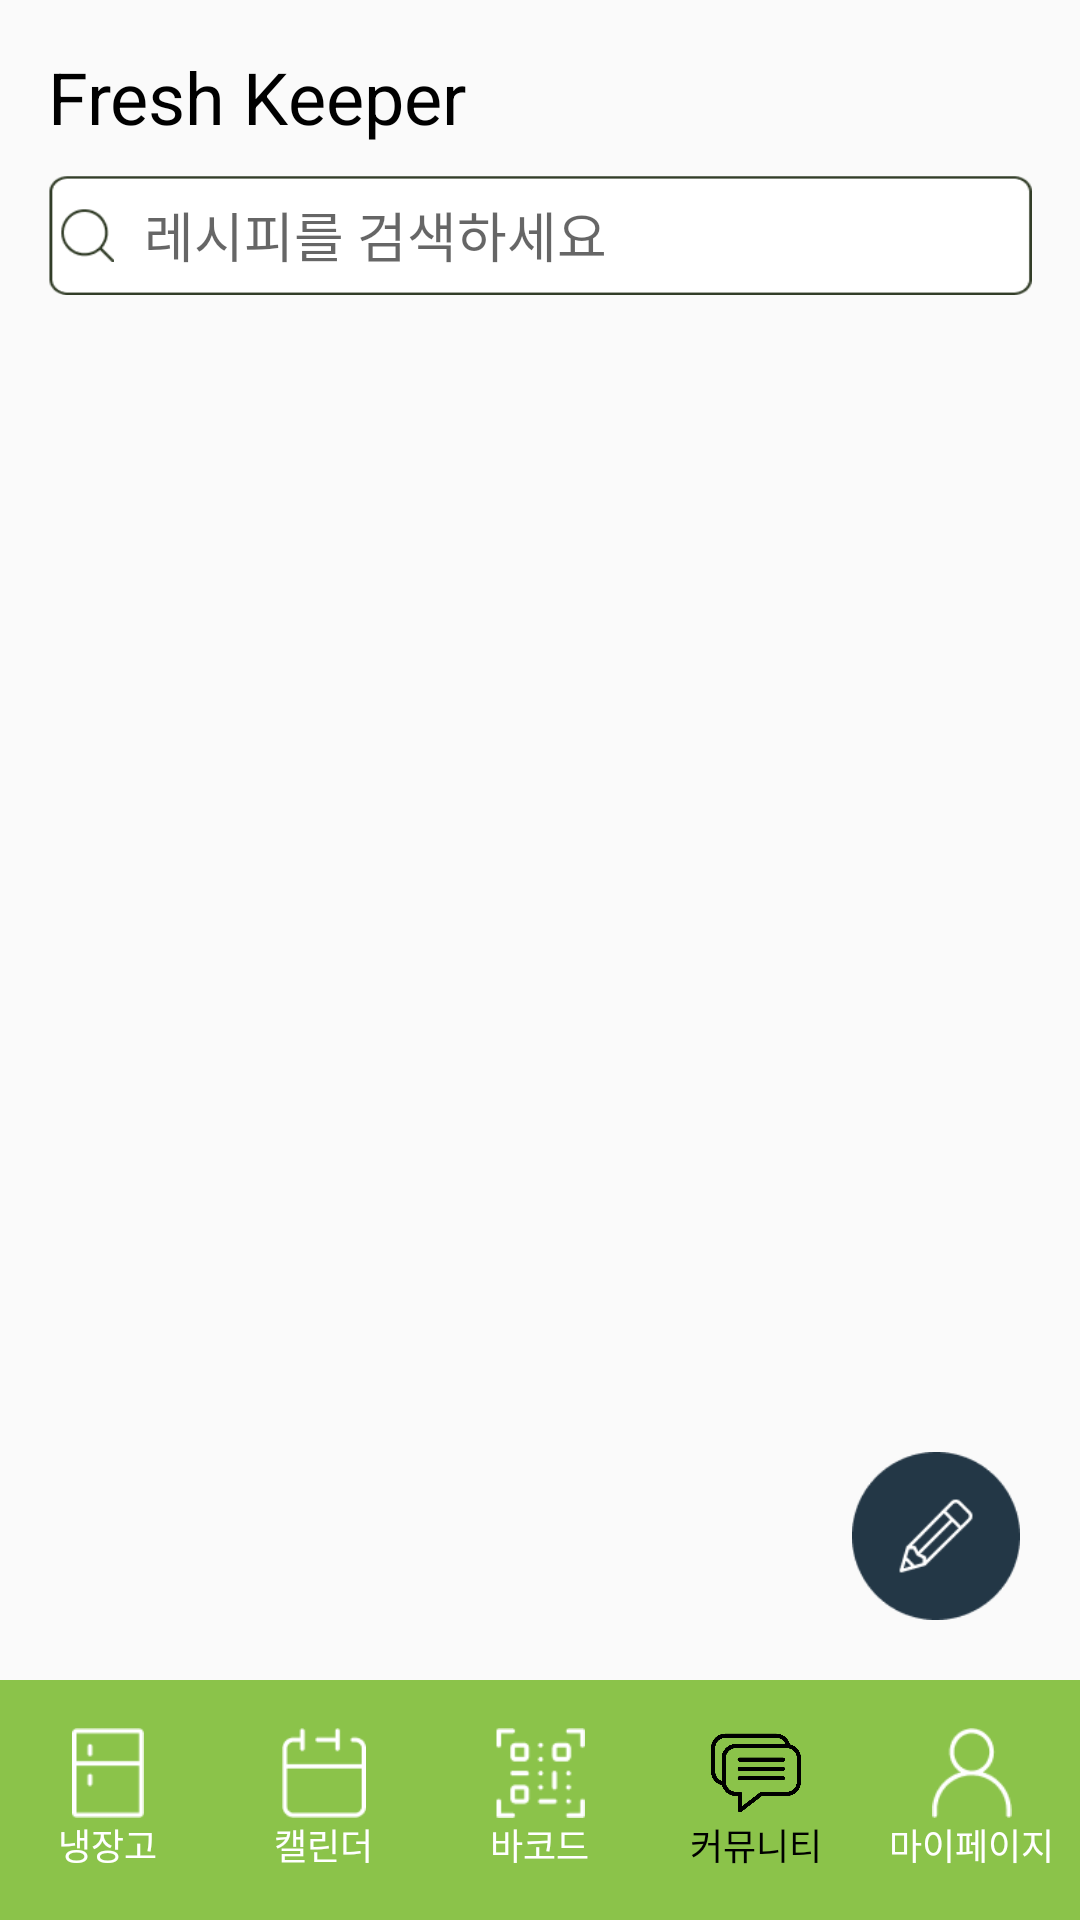

Layout XML and referenced resources for this Android screen:
<!-- AndroidManifest.xml: application theme AppTheme -->
<!-- res/layout/activity_community.xml -->
<?xml version="1.0" encoding="utf-8"?>
<FrameLayout xmlns:android="http://schemas.android.com/apk/res/android"
    xmlns:app="http://schemas.android.com/apk/res-auto"
    xmlns:tools="http://schemas.android.com/tools"
    android:layout_width="match_parent"
    android:layout_height="match_parent"
    tools:context=".CommunityActivity">

    <RelativeLayout
        android:layout_width="match_parent"
        android:layout_height="match_parent"
        android:paddingTop="16dp">

        
        <LinearLayout
            android:id="@+id/header"
            android:layout_width="match_parent"
            android:layout_height="wrap_content"
            android:orientation="horizontal"
            android:paddingStart="16dp"
            android:paddingEnd="16dp"
            android:gravity="center_vertical">

            <TextView
                android:id="@+id/title"
                android:layout_width="0dp"
                android:layout_height="wrap_content"
                android:layout_weight="1"
                android:text="Fresh Keeper"
                android:textColor="#000000"
                android:textSize="24sp"
                android:gravity="start" />
        </LinearLayout>

        
        <LinearLayout
            android:id="@+id/search_container"
            android:layout_width="match_parent"
            android:layout_height="40dp"
            android:orientation="horizontal"
            android:layout_below="@id/header"
            android:background="@drawable/fk_search"
            android:padding="4dp"
            android:gravity="center_vertical"
            android:layout_marginStart="16dp"
            android:layout_marginEnd="16dp"
            android:layout_marginTop="10dp"
            android:layout_marginBottom="8dp">

            <ImageView
                android:id="@+id/search_icon"
                android:layout_width="18dp"
                android:layout_height="18dp"
                android:src="@drawable/fk_searchicon"
                android:contentDescription="검색 아이콘"
                android:layout_marginEnd="10dp" />

            <EditText
                android:id="@+id/search_edit_text"
                android:layout_width="0dp"
                android:layout_height="match_parent"
                android:layout_weight="1"
                android:hint="레시피를 검색하세요"
                android:background="@android:color/transparent"
                android:padding="0dp"
                android:layout_marginEnd="4dp" />
        </LinearLayout>

        
        
        <androidx.recyclerview.widget.RecyclerView
            android:id="@+id/recyclerView"
            android:layout_width="match_parent"
            android:layout_height="0dp"
            android:padding="8dp"
            android:clipToPadding="false"
            android:scrollbars="vertical"
            android:layout_below="@id/search_container"
            android:layout_above="@id/footer" />

        
        <LinearLayout
            android:id="@+id/footer"
            android:layout_width="match_parent"
            android:layout_height="80dp"
            android:layout_alignParentBottom="true"
            android:background="#8BC34A"
            android:orientation="horizontal">

            
            <LinearLayout
                android:id="@+id/icon_ref_container"
                android:layout_width="0dp"
                android:layout_height="match_parent"
                android:layout_weight="1"
                android:orientation="vertical"
                android:gravity="center"
                android:onClick="onClickFooterIcon">
                <ImageView
                    android:id="@+id/icon_ref"
                    android:layout_width="30dp"
                    android:layout_height="30dp"
                    android:src="@drawable/fk_ref"
                    app:tint="#ffffff"
                    android:contentDescription="냉장고 아이콘" />
                <TextView
                    android:id="@+id/text_ref"
                    android:layout_width="wrap_content"
                    android:layout_height="wrap_content"
                    android:text="냉장고"
                    android:textColor="#ffffff"
                    android:textSize="12sp" />
            </LinearLayout>

            
            <LinearLayout
                android:id="@+id/icon_calendar_container"
                android:layout_width="0dp"
                android:layout_height="match_parent"
                android:layout_weight="1"
                android:orientation="vertical"
                android:gravity="center"
                android:onClick="onClickFooterIcon">
                <ImageView
                    android:id="@+id/icon_calendar"
                    android:layout_width="30dp"
                    android:layout_height="30dp"
                    android:src="@drawable/fk_calendar"
                    app:tint="#ffffff"
                    android:contentDescription="캘린더 아이콘" />
                <TextView
                    android:id="@+id/text_calendar"
                    android:layout_width="wrap_content"
                    android:layout_height="wrap_content"
                    android:text="캘린더"
                    android:textColor="#ffffff"
                    android:textSize="12sp" />
            </LinearLayout>

            
            <LinearLayout
                android:id="@+id/icon_barcode_container"
                android:layout_width="0dp"
                android:layout_height="match_parent"
                android:layout_weight="1"
                android:orientation="vertical"
                android:gravity="center"
                android:onClick="onClickFooterIcon">
                <ImageView
                    android:id="@+id/icon_barcode"
                    android:layout_width="30dp"
                    android:layout_height="30dp"
                    android:src="@drawable/fk_bar"
                    app:tint="#FFFFFF"
                    android:contentDescription="바코드 아이콘" />
                <TextView
                    android:id="@+id/text_barcode"
                    android:layout_width="wrap_content"
                    android:layout_height="wrap_content"
                    android:text="바코드"
                    android:textColor="#ffffff"
                    android:textSize="12sp" />
            </LinearLayout>

            
            <LinearLayout
                android:id="@+id/icon_community_container"
                android:layout_width="0dp"
                android:layout_height="match_parent"
                android:layout_weight="1"
                android:orientation="vertical"
                android:gravity="center"
                android:onClick="onClickFooterIcon">
                <ImageView
                    android:id="@+id/icon_community"
                    android:layout_width="40dp"
                    android:layout_height="30dp"
                    android:src="@drawable/fk_community_icon"
                    app:tint="#000000"
                    android:scaleType="fitCenter"
                    android:contentDescription="커뮤니티 아이콘" />
                <TextView
                    android:id="@+id/text_community"
                    android:layout_width="wrap_content"
                    android:layout_height="wrap_content"
                    android:text="커뮤니티"
                    android:textColor="#000000"
                    android:textSize="12sp" />
            </LinearLayout>

            
            <LinearLayout
                android:id="@+id/icon_mypage_container"
                android:layout_width="0dp"
                android:layout_height="match_parent"
                android:layout_weight="1"
                android:orientation="vertical"
                android:gravity="center"
                android:onClick="onClickFooterIcon">
                <ImageView
                    android:id="@+id/icon_mypage"
                    android:layout_width="30dp"
                    android:layout_height="30dp"
                    android:src="@drawable/fk_mypage"
                    app:tint="#FFFFFF"
                    android:contentDescription="마이페이지 아이콘" />
                <TextView
                    android:id="@+id/text_mypage"
                    android:layout_width="wrap_content"
                    android:layout_height="wrap_content"
                    android:text="마이페이지"
                    android:textColor="#ffffff"
                    android:textSize="12sp" />
            </LinearLayout>
        </LinearLayout>

        
        <ImageView
            android:id="@+id/plus_button"
            android:layout_width="56dp"
            android:layout_height="56dp"
            android:layout_marginBottom="100dp"
            android:layout_marginEnd="20dp"
            android:src="@drawable/fk_pen"
            android:contentDescription="글쓰기 버튼"
            android:layout_alignParentBottom="true"
            android:layout_alignParentEnd="true"
            android:onClick="onClickPlusButton" />

    </RelativeLayout>
</FrameLayout>
<!-- resources referenced by this layout -->
<resources>
  <!-- drawable fk_bar: png bitmap (drawable, 900 bytes) -->
  <!-- drawable fk_calendar: png bitmap (drawable, 575 bytes) -->
  <!-- drawable fk_community_icon: png bitmap (drawable, 61120 bytes) -->
  <!-- drawable fk_mypage: png bitmap (drawable, 881 bytes) -->
  <!-- drawable fk_pen: png bitmap (drawable, 3176 bytes) -->
  <!-- drawable fk_ref: png bitmap (drawable, 403 bytes) -->
  <!-- drawable fk_search: png bitmap (drawable, 1159 bytes) -->
  <!-- drawable fk_searchicon: png bitmap (drawable, 706 bytes) -->
  <style name="AppTheme" parent="Theme.AppCompat.Light.NoActionBar">
          
          <item name="colorPrimary">@color/colorPrimary</item>
          <item name="colorPrimaryDark">@color/colorPrimaryDark</item>
          <item name="colorAccent">@color/colorAccent</item>
          <item name="android:selectableItemBackgroundBorderless">@android:attr/selectableItemBackgroundBorderless</item>
      </style>
  <color name="colorPrimary">#6200EE</color>
  <color name="colorPrimaryDark">#3700B3</color>
  <color name="colorAccent">#03DAC5</color>
</resources>
